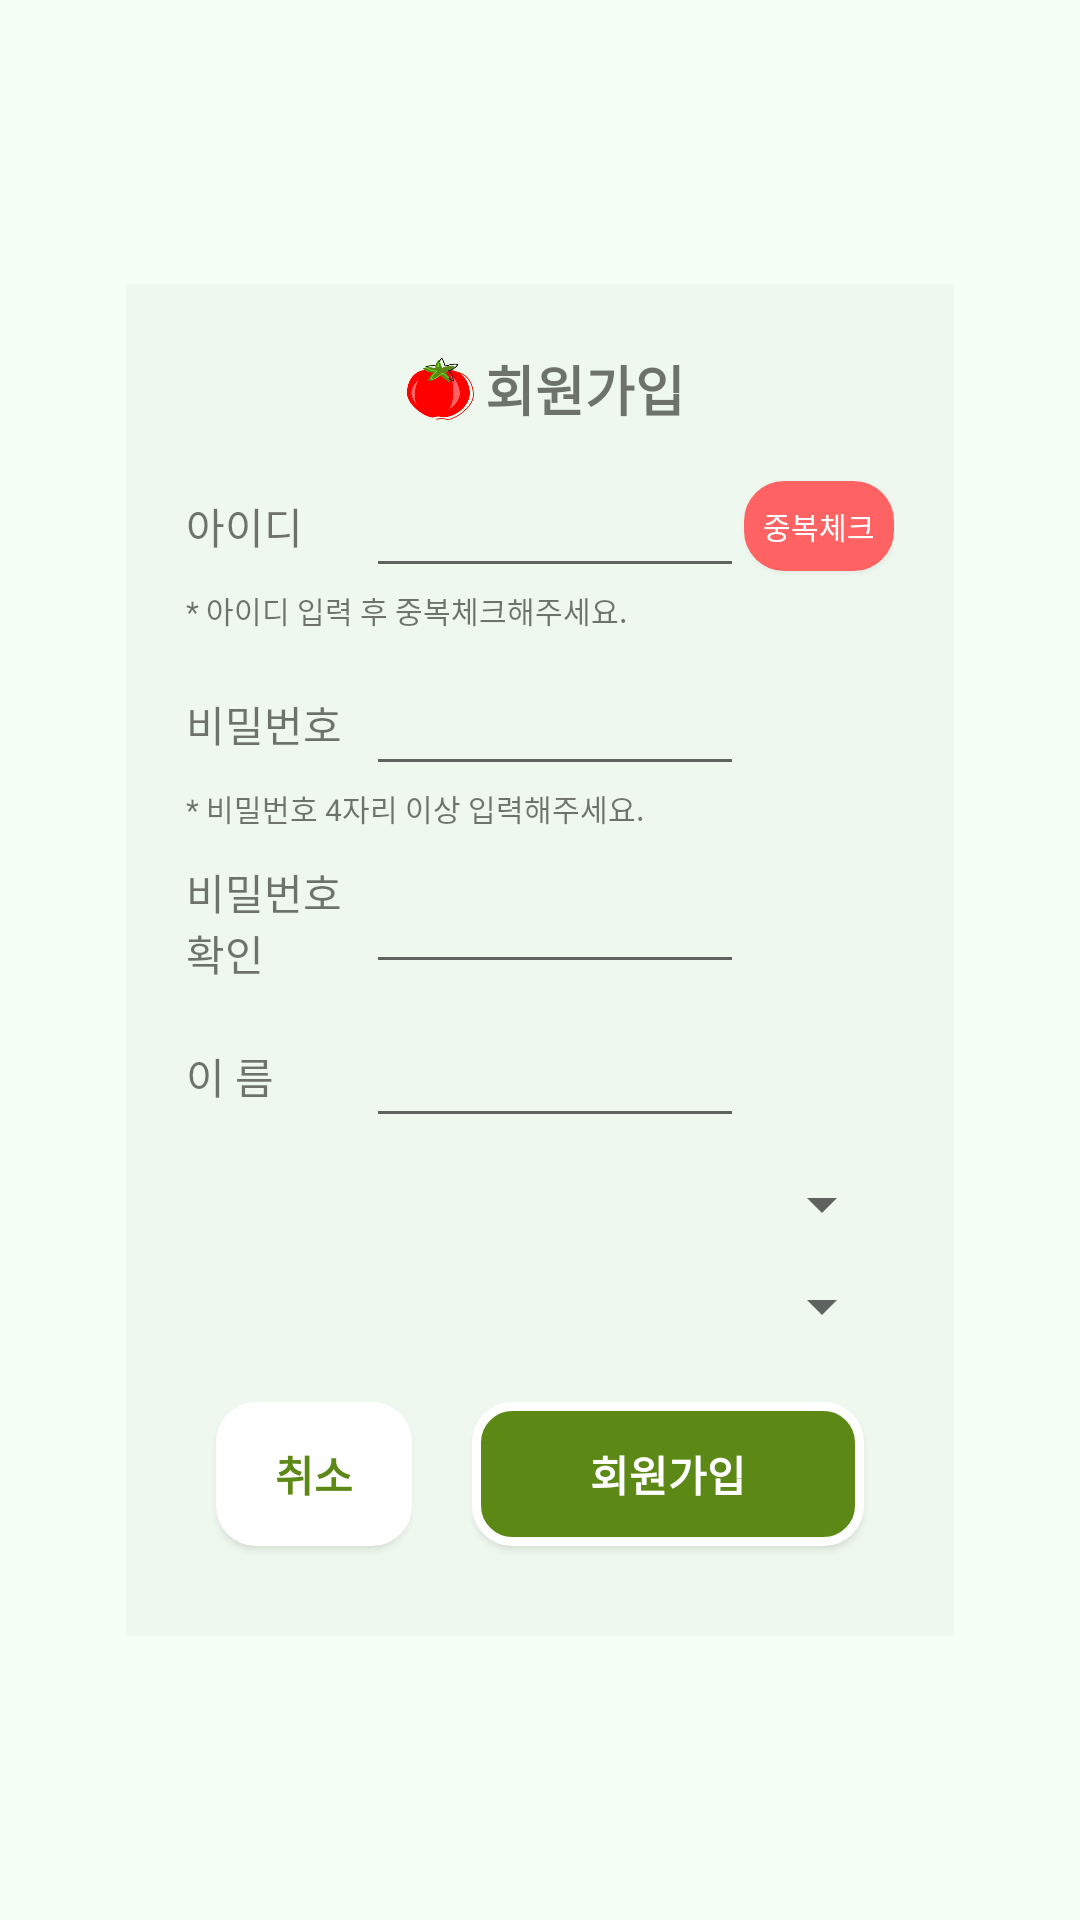

Here is an Android app screen rendered from its layout file. Give the layout XML and the strings, colors and styles it references.
<!-- AndroidManifest.xml: application theme AppTheme -->
<!-- res/layout/activity_register.xml -->
<?xml version="1.0" encoding="utf-8"?>
<LinearLayout xmlns:android="http://schemas.android.com/apk/res/android"
    android:layout_width="match_parent"
    android:layout_height="match_parent"
    android:orientation="vertical"
    android:gravity="center"
    android:layout_gravity="center"
    android:background="@color/colorPrimary">

    <LinearLayout
        android:layout_width="wrap_content"
        android:layout_height="wrap_content"
        android:orientation="vertical"
        android:padding="20dp"
        android:background="#07000000">

        <LinearLayout
            android:layout_width="wrap_content"
            android:layout_height="wrap_content"
            android:layout_gravity="center"
            android:layout_marginBottom="10dp"
            android:gravity="start">

            <ImageView
                android:layout_width="30dp"
                android:layout_height="30dp"
                android:src="@drawable/pomo2" />

            <TextView
                android:layout_width="wrap_content"
                android:layout_height="wrap_content"
                android:layout_gravity="center"
                android:text="회원가입"
                android:textSize="18sp"
                android:textStyle="bold" />

        </LinearLayout>

        <LinearLayout
            android:layout_width="wrap_content"
            android:layout_height="wrap_content"
            android:gravity="start">

            <TextView
                android:layout_width="60dp"
                android:layout_height="match_parent"
                android:gravity="center_vertical"
                android:text="아이디" />

            <EditText
                android:id="@+id/et_id"
                android:layout_width="wrap_content"
                android:layout_height="wrap_content"
                android:ems="6"
                android:inputType="text"/>

            <Button
                android:id="@+id/btn_idChk"
                android:layout_width="50dp"
                android:layout_height="30dp"
                android:layout_gravity="center"
                android:background="@drawable/round_background"
                android:backgroundTint="@color/colorAccent"
                android:text="중복체크"
                android:textColor="@android:color/white"
                android:textSize="10sp" />

        </LinearLayout>

        <TextView
            android:id="@+id/tv_idChk"
            android:layout_width="match_parent"
            android:layout_height="wrap_content"
            android:layout_marginBottom="10dp"
            android:text="* 아이디 입력 후 중복체크해주세요."
            android:textSize="10sp" />

        <LinearLayout
            android:layout_width="wrap_content"
            android:layout_height="wrap_content"
            android:gravity="start">

            <TextView
                android:layout_width="60dp"
                android:layout_height="match_parent"
                android:gravity="center_vertical"
                android:text="비밀번호" />

            <EditText
                android:id="@+id/et_pw"
                android:layout_width="wrap_content"
                android:layout_height="wrap_content"
                android:ems="6"
                android:inputType="textPassword" />

        </LinearLayout>

        <TextView
            android:layout_width="match_parent"
            android:layout_height="wrap_content"
            android:layout_marginBottom="10dp"
            android:text="* 비밀번호 4자리 이상 입력해주세요."
            android:textSize="10sp" />

        <LinearLayout
            android:layout_width="wrap_content"
            android:layout_height="wrap_content"
            android:layout_marginBottom="10dp"
            android:gravity="start">

            <TextView
                android:layout_width="60dp"
                android:layout_height="match_parent"
                android:gravity="center_vertical"
                android:text="비밀번호 확인" />

            <EditText
                android:id="@+id/et_pwChk"
                android:layout_width="wrap_content"
                android:layout_height="wrap_content"
                android:ems="6"
                android:inputType="textPassword" />

            <ImageView
                android:id="@+id/img_chk"
                android:layout_width="wrap_content"
                android:layout_height="wrap_content"
                android:layout_gravity="center"
                android:src="@drawable/ic_check_box"
                android:visibility="invisible" />

        </LinearLayout>

        <LinearLayout
            android:layout_width="wrap_content"
            android:layout_height="wrap_content"
            android:layout_marginBottom="10dp"
            android:gravity="start">

            <TextView
                android:layout_width="60dp"
                android:layout_height="match_parent"
                android:gravity="center_vertical"
                android:text="이 름" />

            <EditText
                android:id="@+id/et_name"
                android:layout_width="wrap_content"
                android:layout_height="wrap_content"
                android:ems="6"
                android:inputType="text" />

        </LinearLayout>

        <Spinner
            android:id="@+id/sp_col"
            android:layout_width="match_parent"
            android:layout_height="wrap_content"
            android:layout_marginBottom="10dp"
            android:dropDownWidth="wrap_content"
            android:gravity="start"></Spinner>

        <Spinner
            android:id="@+id/sp_dept"
            android:layout_width="match_parent"
            android:layout_height="wrap_content"
            android:layout_marginBottom="10dp"
            android:dropDownWidth="wrap_content"
            android:gravity="start"></Spinner>


        <LinearLayout
            android:layout_width="match_parent"
            android:layout_height="wrap_content">

            <Button
                android:id="@+id/btn_cancel"
                android:layout_width="0dp"
                android:layout_height="wrap_content"
                android:layout_weight="1"
                android:layout_margin="10dp"
                android:background="@drawable/round_background"
                android:backgroundTint="@android:color/white"
                android:text="취소"
                android:textColor="@color/colorPrimaryDark"
                android:textStyle="bold" />

            <Button
                android:id="@+id/btn_reg"
                android:layout_width="0dp"
                android:layout_height="wrap_content"
                android:layout_weight="2"
                android:layout_margin="10dp"
                android:background="@drawable/round_background"
                android:text="회원가입"
                android:textColor="@android:color/white"
                android:textStyle="bold" />

        </LinearLayout>

    </LinearLayout>

</LinearLayout>
<!-- resources referenced by this layout -->
<resources>
  <color name="colorAccent">#FF6262</color>
  <color name="colorPrimary">#F5FFF5</color>
  <color name="colorPrimaryDark">#5C8816</color>
  <!-- drawable pomo2: png bitmap (drawable, 22498 bytes) -->
  <!-- drawable round_background (drawable) -->
  <?xml version="1.0" encoding="utf-8"?>
  <shape xmlns:android="http://schemas.android.com/apk/res/android"
      android:padding="10dp"
      android:shape="rectangle" >
      <solid android:color="@color/colorPrimaryDark" />
      <corners
          android:bottomLeftRadius="12dp"
          android:bottomRightRadius="12dp"
          android:topLeftRadius="12dp"
          android:topRightRadius="12dp" />
      <stroke
          android:width="3dp"
          android:color="@android:color/white" />
  </shape>
  <style name="AppTheme" parent="Theme.AppCompat.Light.NoActionBar">
          
          <item name="colorPrimary">@color/colorPrimary</item>
          <item name="colorPrimaryDark">@color/colorPrimaryDark</item>
          <item name="colorAccent">@color/colorAccent</item>
      </style>
</resources>
